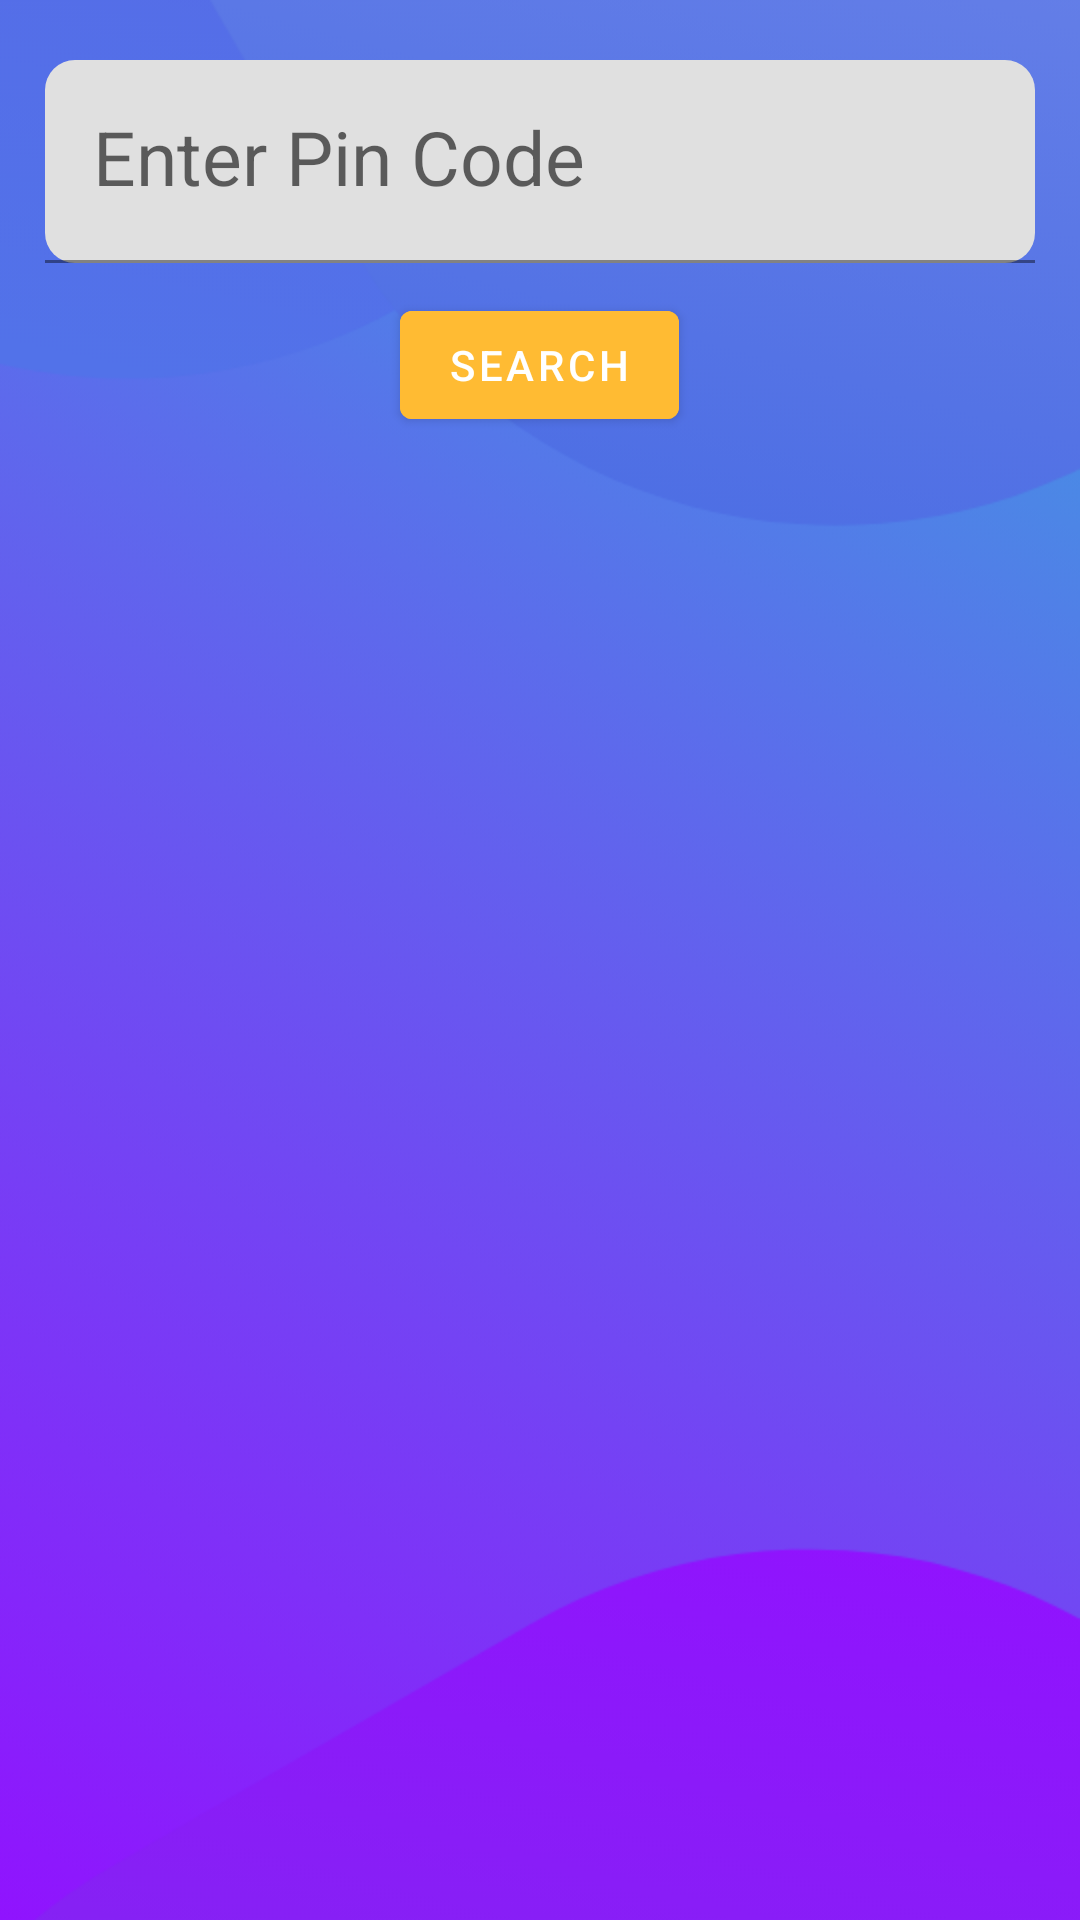

This screen was rendered from an Android layout file. Write that file and the resources it references.
<!-- AndroidManifest.xml: application theme Theme.myapplication -->
<!-- res/layout/activity_main.xml -->
<?xml version="1.0" encoding="utf-8"?>
<LinearLayout xmlns:android="http://schemas.android.com/apk/res/android"
    xmlns:app="http://schemas.android.com/apk/res-auto"
    xmlns:tools="http://schemas.android.com/tools"
    android:layout_width="match_parent"
    android:layout_height="match_parent"
    android:paddingHorizontal="10dp"
    android:paddingBottom="5dp"
    android:orientation="vertical"
    android:background="@drawable/ic_bg"
    tools:context=".MainActivity">



    <com.google.android.material.textfield.TextInputLayout
        android:id="@+id/edit_text_layout"
        android:layout_width="match_parent"
        android:layout_height="wrap_content"
        app:boxCornerRadiusBottomEnd="10dp"
        app:boxCornerRadiusTopEnd="10dp"
        app:boxCornerRadiusTopStart="10dp"
        app:boxCornerRadiusBottomStart="10dp"
        android:layout_marginHorizontal="5dp"
        android:layout_marginTop="20dp"
        android:layout_marginBottom="5dp">

        <com.google.android.material.textfield.TextInputEditText
            style="@style/Widget.MaterialComponents.TextInputLayout.FilledBox"
            android:id="@+id/et_pin_code"
            android:layout_width="match_parent"
            android:layout_height="wrap_content"
            android:inputType="number"
            android:textSize="25sp"
            android:imeOptions="actionDone"
            android:maxLength="6"
            android:hint="@string/enter_pin_code" />
    </com.google.android.material.textfield.TextInputLayout>

    <com.google.android.material.button.MaterialButton
        android:id="@+id/btn_search"
        android:layout_width="wrap_content"
        android:text="@string/search"
        android:layout_gravity="center_horizontal"
        android:layout_margin="5dp"
        android:backgroundTint="@android:color/holo_orange_light"
        android:layout_height="wrap_content"/>

    <androidx.recyclerview.widget.RecyclerView
        android:id="@+id/center_list_recycler_view"
        android:layout_width="match_parent"
        android:layout_height="match_parent"
        android:layout_marginTop="10dp"
        tools:listitem="@layout/single__item_desc"/>


</LinearLayout>
<!-- res/layout/single__item_desc.xml (included above) -->
<?xml version="1.0" encoding="utf-8"?>
<com.google.android.material.card.MaterialCardView xmlns:android="http://schemas.android.com/apk/res/android"
    android:layout_width="match_parent"
    android:layout_height="wrap_content"
    xmlns:app="http://schemas.android.com/apk/res-auto"
    app:cardBackgroundColor="@android:color/white"
    app:cardCornerRadius="16dp"
    android:layout_margin="10dp">
    
    <LinearLayout
        android:layout_width="match_parent"
        android:layout_height="wrap_content"
        android:orientation="vertical">
        
        <com.google.android.material.textview.MaterialTextView
            android:id="@+id/tv_center_name"
            android:layout_width="match_parent"
            android:layout_height="wrap_content"
            android:layout_margin="3dp"
            android:padding="3dp"
            android:drawableStart="@drawable/ic_baseline_local_hospital_24"
            android:drawablePadding="4dp"
            android:text="Center Name"
            android:textColor="@color/black"/>

        <com.google.android.material.textview.MaterialTextView
            android:id="@+id/tv_center_address"
            android:layout_width="match_parent"
            android:layout_height="wrap_content"
            android:layout_margin="3dp"
            android:padding="3dp"
            android:drawableStart="@drawable/ic_baseline_location_on_24"
            android:drawablePadding="4dp"
            android:text="Center Address"
            android:textColor="@color/black"/>
        <com.google.android.material.textview.MaterialTextView
            android:id="@+id/tv_center_timing"
            android:layout_width="match_parent"
            android:layout_height="wrap_content"
            android:layout_margin="3dp"
            android:padding="3dp"
            android:drawableStart="@drawable/ic_baseline_timeline_24"
            android:drawablePadding="4dp"
            android:text="Timings"
            android:textColor="@color/black"/>

        <LinearLayout
            android:layout_width="match_parent"
            android:layout_height="wrap_content"
            android:orientation="horizontal">


            <com.google.android.material.textview.MaterialTextView
                android:id="@+id/tv_vaccine_name"
                android:layout_width="0dp"
                android:layout_height="wrap_content"
                android:drawableStart="@drawable/ic_vaccine"
                android:drawablePadding="4dp"
                android:layout_weight="1"
                android:layout_margin="3dp"
                android:padding="3dp"
                android:text="Vaccine Name"
                android:textColor="@color/black" />
            <com.google.android.material.textview.MaterialTextView
                android:id="@+id/tv_fee_type"
                android:layout_width="0dp"
                android:layout_height="wrap_content"
                android:layout_margin="3dp"
                android:layout_weight="1"
                android:gravity="center_horizontal"
                android:padding="3dp"
                android:text="Fee Type"
                android:textColor="@color/black" />
        </LinearLayout>

        <LinearLayout
            android:layout_width="match_parent"
            android:layout_height="wrap_content"
            android:orientation="horizontal">

            <com.google.android.material.textview.MaterialTextView
                android:id="@+id/tv_age_limit"
                android:layout_width="0dp"
                android:layout_weight="1"
                android:gravity="center_horizontal"
                android:layout_height="wrap_content"
                android:layout_margin="3dp"
                android:padding="3dp"
                android:text="Age Limit"
                android:textColor="@color/black" />
            <com.google.android.material.textview.MaterialTextView
                android:id="@+id/tv_availability"
                android:layout_width="0dp"
                android:layout_weight="1"
                android:gravity="center_horizontal"
                android:layout_height="wrap_content"
                android:layout_margin="3dp"
                android:padding="3dp"
                android:text="Availability"
                android:textColor="@color/black" />

        </LinearLayout>

        
    </LinearLayout>


</com.google.android.material.card.MaterialCardView>
<!-- resources referenced by this layout -->
<resources>
  <!-- drawable ic_bg: png bitmap (drawable, 37213 bytes) -->
  <string name="enter_pin_code">Enter Pin Code</string>
  <string name="search">SEARCH</string>
  <style name="Theme.myapplication" parent="Theme.MaterialComponents.DayNight.DarkActionBar">
          
          <item name="colorPrimary">@color/purple_500</item>
          <item name="colorPrimaryVariant">@color/purple_700</item>
          <item name="colorOnPrimary">@color/white</item>
          
          <item name="colorSecondary">@color/teal_200</item>
          <item name="colorSecondaryVariant">@color/teal_700</item>
          <item name="colorOnSecondary">@color/black</item>
          
          <item name="android:statusBarColor" tools:targetApi="l">?attr/colorPrimaryVariant</item>
          
      </style>
  <!-- not gathered from this repository: default colours our renderer supplied (Android Studio template values) -->
  <color name="purple_500">#FF6200EE</color>
  <color name="purple_700">#FF3700B3</color>
  <color name="teal_200">#FF03DAC5</color>
  <color name="teal_700">#FF018786</color>
  <color name="black">#FF000000</color>
  <color name="white">#FFFFFFFF</color>
</resources>
